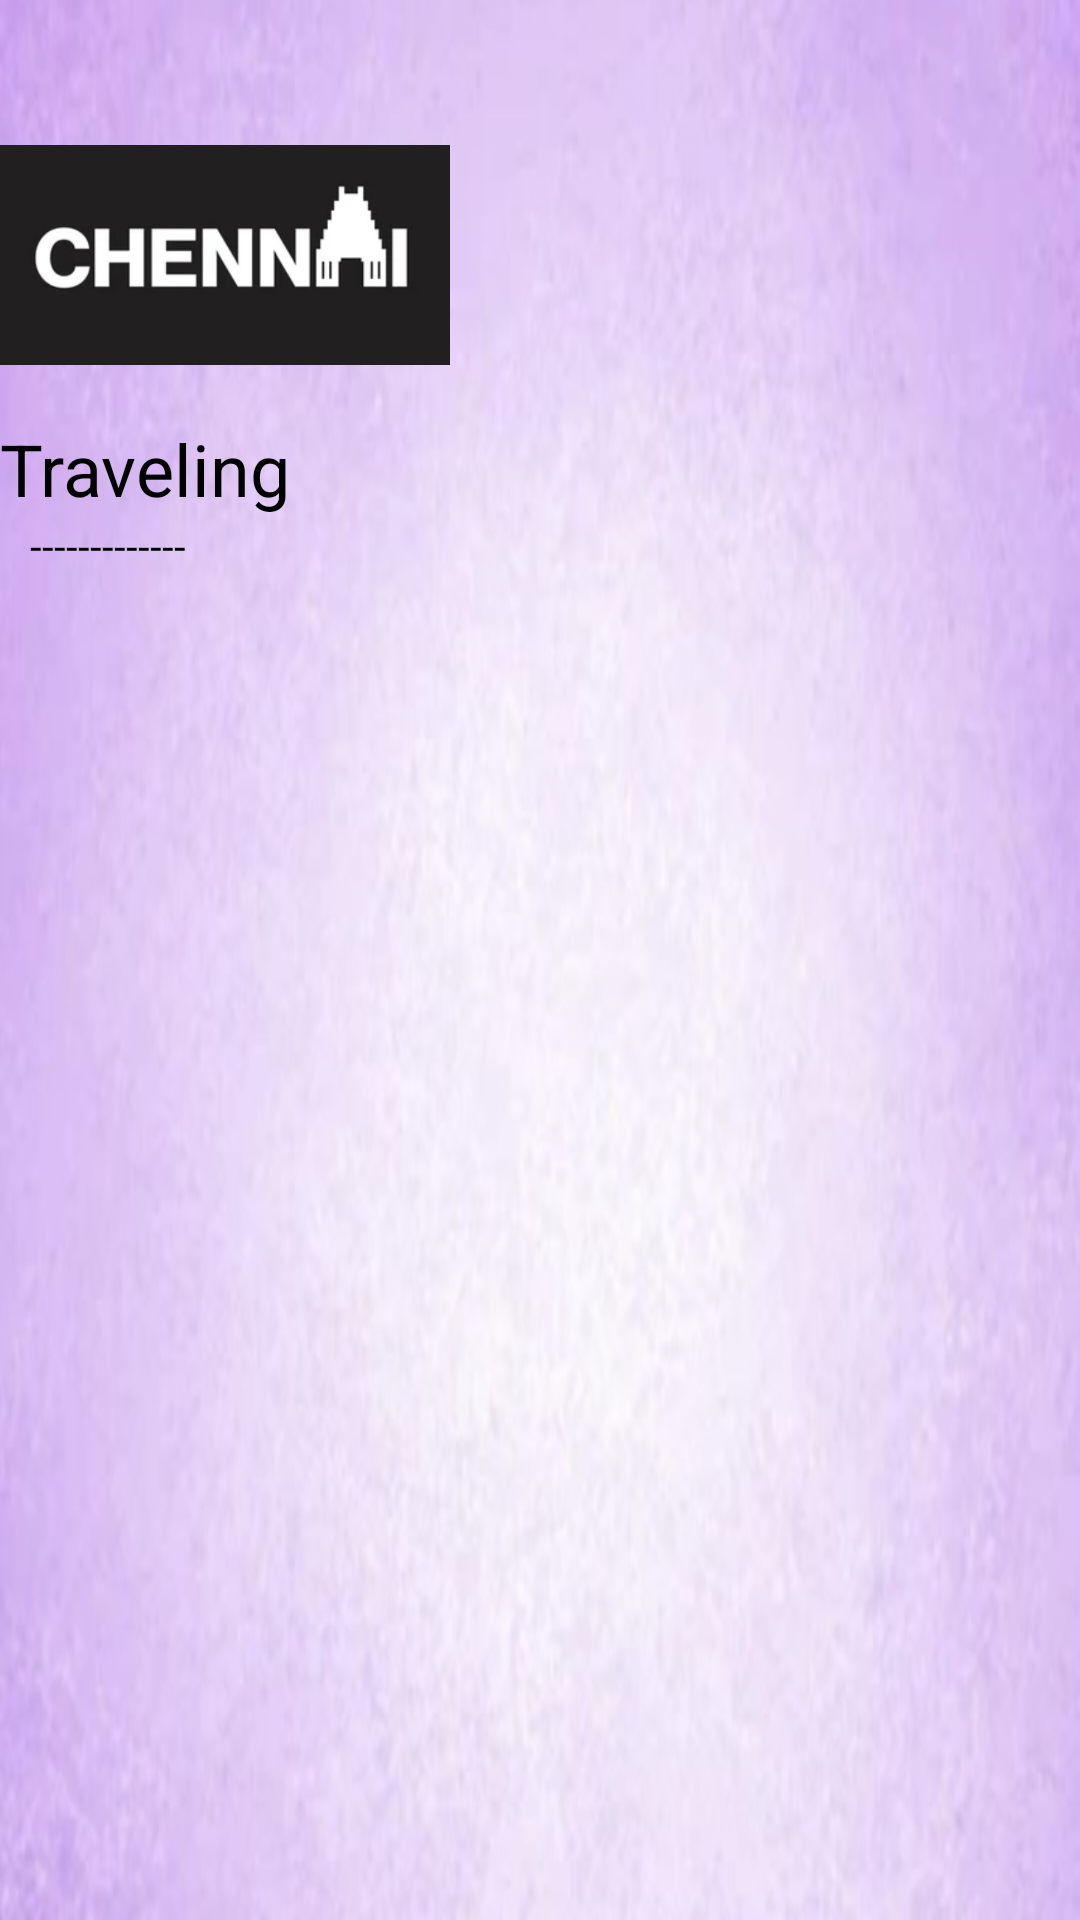

The Android layout XML behind this screen, and the referenced resources:
<!-- AndroidManifest.xml: application theme Theme.Chennai360 -->
<!-- res/layout/header.xml -->
<?xml version="1.0" encoding="utf-8"?>
<LinearLayout xmlns:android="http://schemas.android.com/apk/res/android"
    android:layout_width="match_parent"
    android:layout_height="200dp"
    android:orientation="vertical"
    android:background="@drawable/background_header">
    <ImageView
        android:layout_marginTop="40dp"
        android:layout_width="150dp"
        android:layout_height="90dp"
        android:src="@drawable/header_logo" />
    <TextView
        android:layout_marginTop="10dp"
        android:layout_width="wrap_content"
        android:layout_height="wrap_content"
        android:text="Traveling"
        android:textColor="@color/black"
        android:textSize="24sp" />

    <TextView
        android:layout_marginLeft="10dp"
        android:layout_width="wrap_content"
        android:layout_height="wrap_content"
        android:text="-------------"
        android:textColor="@color/black"
        android:textSize="14sp" />
</LinearLayout>
<!-- resources referenced by this layout -->
<resources>
  <!-- drawable background_header: jpg bitmap (drawable, 38710 bytes) -->
  <!-- drawable header_logo: jpg bitmap (drawable, 15016 bytes) -->
  <style name="Theme.Chennai360" parent="Base.Theme.Chennai360" />
  <style name="Base.Theme.Chennai360" parent="Theme.MaterialComponents.DayNight.NoActionBar">
          
          <item name="colorPrimary">@color/purple_500</item>
          <item name="colorPrimaryVariant">@color/lavender</item>
          <item name="colorOnPrimary">@color/white</item>
          
          <item name="colorSecondary">@color/teal_200</item>
          <item name="colorSecondaryVariant">@color/teal_700</item>
          <item name="colorOnSecondary">@color/black</item>
          
          <item name="android:statusBarColor">?attr/colorPrimaryVariant</item>
      </style>
  <!-- not gathered from this repository: default colours our renderer supplied (Android Studio template values) -->
  <color name="purple_500">#FF6200EE</color>
  <color name="teal_200">#FF03DAC5</color>
  <color name="teal_700">#FF018786</color>
  <color name="black">#FF000000</color>
  <color name="white">#FFFFFFFF</color>
</resources>
